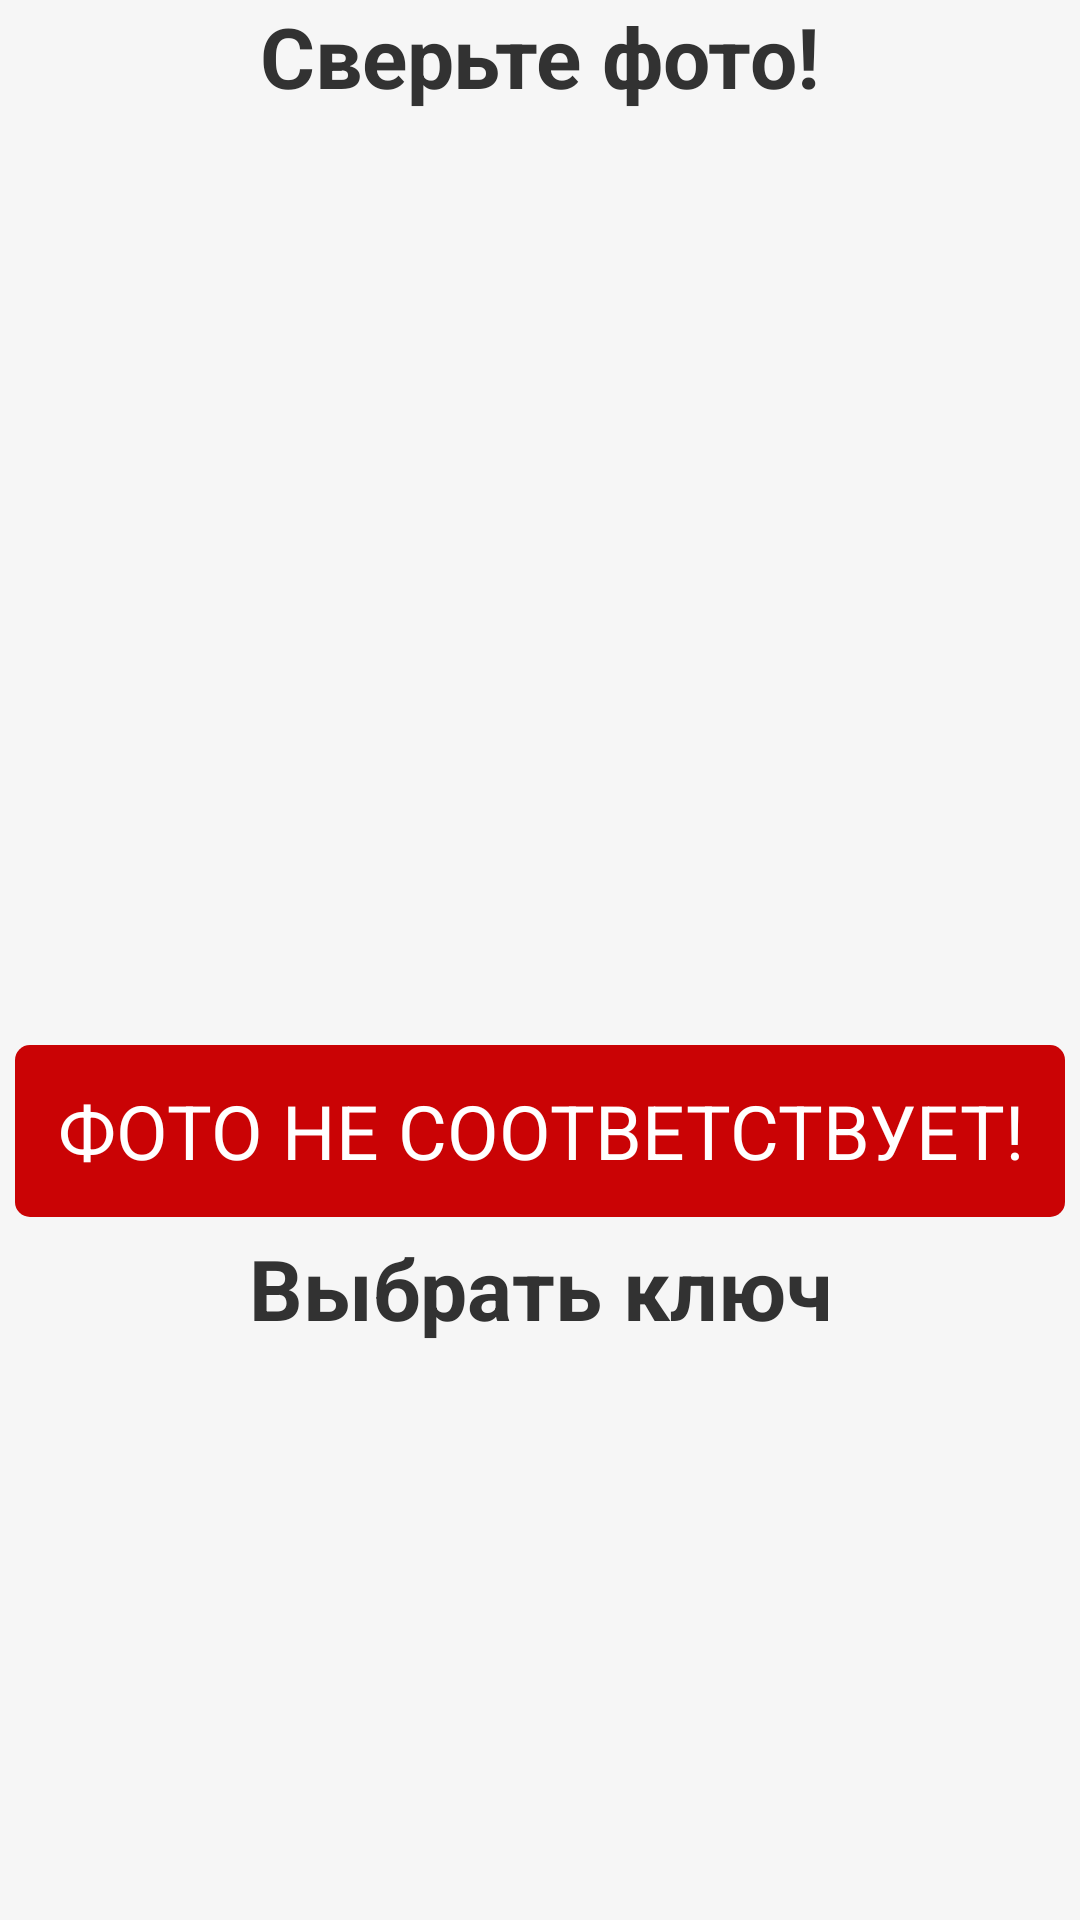

Here is an Android app screen rendered from its layout file. Give the layout XML and the strings, colors and styles it references.
<!-- AndroidManifest.xml: application theme AppTheme -->
<!-- res/layout/identification_activity.xml -->
<?xml version="1.0" encoding="utf-8"?>
<LinearLayout xmlns:android="http://schemas.android.com/apk/res/android"
                android:layout_width="match_parent"
                android:layout_height="match_parent"
                android:background="@color/background"
                android:orientation="vertical">

    <LinearLayout
            android:orientation="vertical"
            android:layout_width="fill_parent"
            android:layout_height="0dp" android:layout_weight="1">
        <TextView
                        android:id="@+id/tittle"
                        android:layout_width="match_parent"
                        android:layout_height="wrap_content"
                        android:text="@string/identification_tittle"
                        android:gravity="center_horizontal"
                        android:textSize="@dimen/RubricNameText"
                        android:layout_alignParentTop="true" android:layout_alignParentLeft="true"
                        android:textStyle="bold"/>
        <TextView
                android:id="@+id/person_name_text"
                android:layout_width="match_parent"
                android:layout_height="wrap_content"
                android:textSize="20sp"
                android:singleLine="false"
                android:layout_below="@+id/tittle"
                android:layout_alignParentLeft="true"
                android:layout_margin="5dp" android:gravity="center_horizontal"/>
    </LinearLayout>
    <ImageView
            android:id="@+id/photo"
            android:layout_width="match_parent"
            android:layout_height="0dp"
            android:layout_weight="5"
            android:contentDescription="@string/identification_image_description"
            />
    <Button
            android:layout_width="match_parent"
            android:layout_height="0dp"
            android:text="@string/invalid_photo_text"
            android:id="@+id/invalid_photo_button" android:layout_weight="1" android:background="@drawable/button_red"
            android:layout_gravity="center_horizontal" android:layout_margin="5dp"
            android:textSize="@dimen/ButtonText" android:textColor="@color/button_text_color"/>
    <LinearLayout
            android:orientation="vertical"
            android:layout_width="fill_parent"
            android:layout_height="0dp" android:layout_weight="4">
        <TextView
                        android:layout_width="match_parent"
                        android:layout_height="43dp"
                        android:text="@string/key_selection_tittle"
                        android:id="@+id/textView"
                        android:layout_alignParentBottom="true" android:layout_alignParentLeft="true"
                        android:gravity="center_horizontal"
                        android:textSize="@dimen/RubricNameText" android:textStyle="bold"/>
        <GridView
                        android:layout_width="match_parent"
                        android:layout_height="wrap_content"
                        android:id="@+id/gridViewOfIdentification"
                        android:layout_centerHorizontal="true" android:columnWidth="80dp"
                        android:numColumns="auto_fit" android:gravity="center"
                        android:layout_alignParentBottom="true" android:layout_below="@+id/textView"
                        android:layout_weight="1"/>
    </LinearLayout>
</LinearLayout>
<!-- resources referenced by this layout -->
<resources>
  <color name="background">#f6f6f6</color>
  <color name="button_text_color">#ffffff</color>
  <dimen name="ButtonText">25sp</dimen>
  <dimen name="RubricNameText">28sp</dimen>
  <!-- drawable button_red (drawable) -->
  <?xml version="1.0" encoding="utf-8"?>
  <selector xmlns:android="http://schemas.android.com/apk/res/android">
      <item android:drawable="@drawable/button_red_shape_activated"
            android:state_pressed="true" />
      <item android:drawable="@drawable/button_red_shape_activated"
            android:state_focused="true" />
      <item android:drawable="@drawable/button_red_shape"
            android:state_pressed="false"
            android:state_focused="false"
              />
  </selector>
  <string name="identification_image_description">Фотография</string>
  <string name="identification_tittle">Сверьте фото!</string>
  <string name="invalid_photo_text">ФОТО НЕ СООТВЕТСТВУЕТ!</string>
  <string name="key_selection_tittle">Выбрать ключ</string>
  <style name="AppTheme" parent="android:Theme.Holo.Light">
          <item name="android:actionBarStyle">@style/ActionBar</item>
      </style>
  <!-- drawable button_red_shape_activated (drawable) -->
  <?xml version="1.0" encoding="UTF-8"?>
  <shape xmlns:android="http://schemas.android.com/apk/res/android"
         android:shape="rectangle">
  
      <corners android:radius="5dp"/>
      <solid android:color="@color/button_red_activated"/>
  
  </shape>
  <!-- drawable button_red_shape (drawable) -->
  <?xml version="1.0" encoding="UTF-8"?>
  <shape xmlns:android="http://schemas.android.com/apk/res/android"
         android:shape="rectangle">
  
      <corners android:radius="5dp"/>
      <solid android:color="@color/button_red"/>
  
  </shape>
  <style name="ActionBar" parent="@android:style/Widget.Holo.Light.ActionBar.Solid.Inverse">
          <item name="android:background">#ffd6d9d2</item>
          <item name="android:titleTextStyle">@style/MyTheme.ActionBar.TitleTextStyle</item>
      </style>
  <color name="button_red_activated">#ffff0305</color>
  <color name="button_red">#ffca0305</color>
  <style name="MyTheme.ActionBar.TitleTextStyle" parent="@android:style/TextAppearance.Holo.Widget.ActionBar.Title">
          <item name="android:textColor">#000000</item>
      </style>
</resources>
